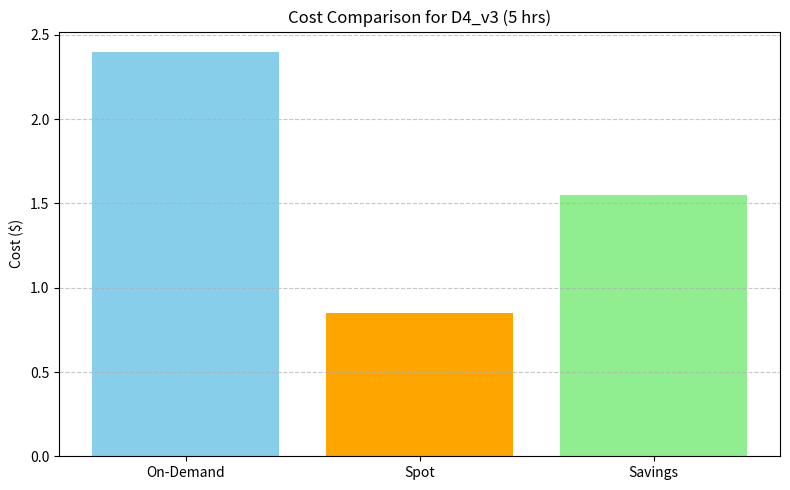

Here is the Python script that generated this plot: (Note: this script raises an exception after producing the figure.)
# src/visualization.py
# This module will create cost comparison charts using matplotlib

import matplotlib.pyplot as plt

def plot_cost_comparison(cost_data, save_path=None):  # <-- FIXED HERE
    labels = ['On-Demand', 'Spot', 'Savings']
    values = [
        cost_data["on_demand_cost"],
        cost_data["spot_cost"],
        cost_data["savings"]
    ]

    colors = ['skyblue', 'orange', 'lightgreen']

    plt.figure(figsize=(8, 5))
    plt.bar(labels, values, color=colors)
    plt.title(f"Cost Comparison for {cost_data['instance_type']} ({cost_data['runtime_hours']} hrs)")
    plt.ylabel("Cost ($)")
    plt.grid(axis='y', linestyle='--', alpha=0.7)
    plt.tight_layout()

    if save_path:
        plt.savefig(save_path)
        print(f"📸 Chart saved to: {save_path}")

    plt.show()


# Optional test block (for direct script testing)
if __name__ == "__main__":
    test_data = {
        "instance_type": "D4_v3",
        "runtime_hours": 5,
        "on_demand_cost": 2.40,
        "spot_cost": 0.85,
        "savings": 1.55
    }
    plot_cost_comparison(test_data, save_path="artifacts/test_chart.png")